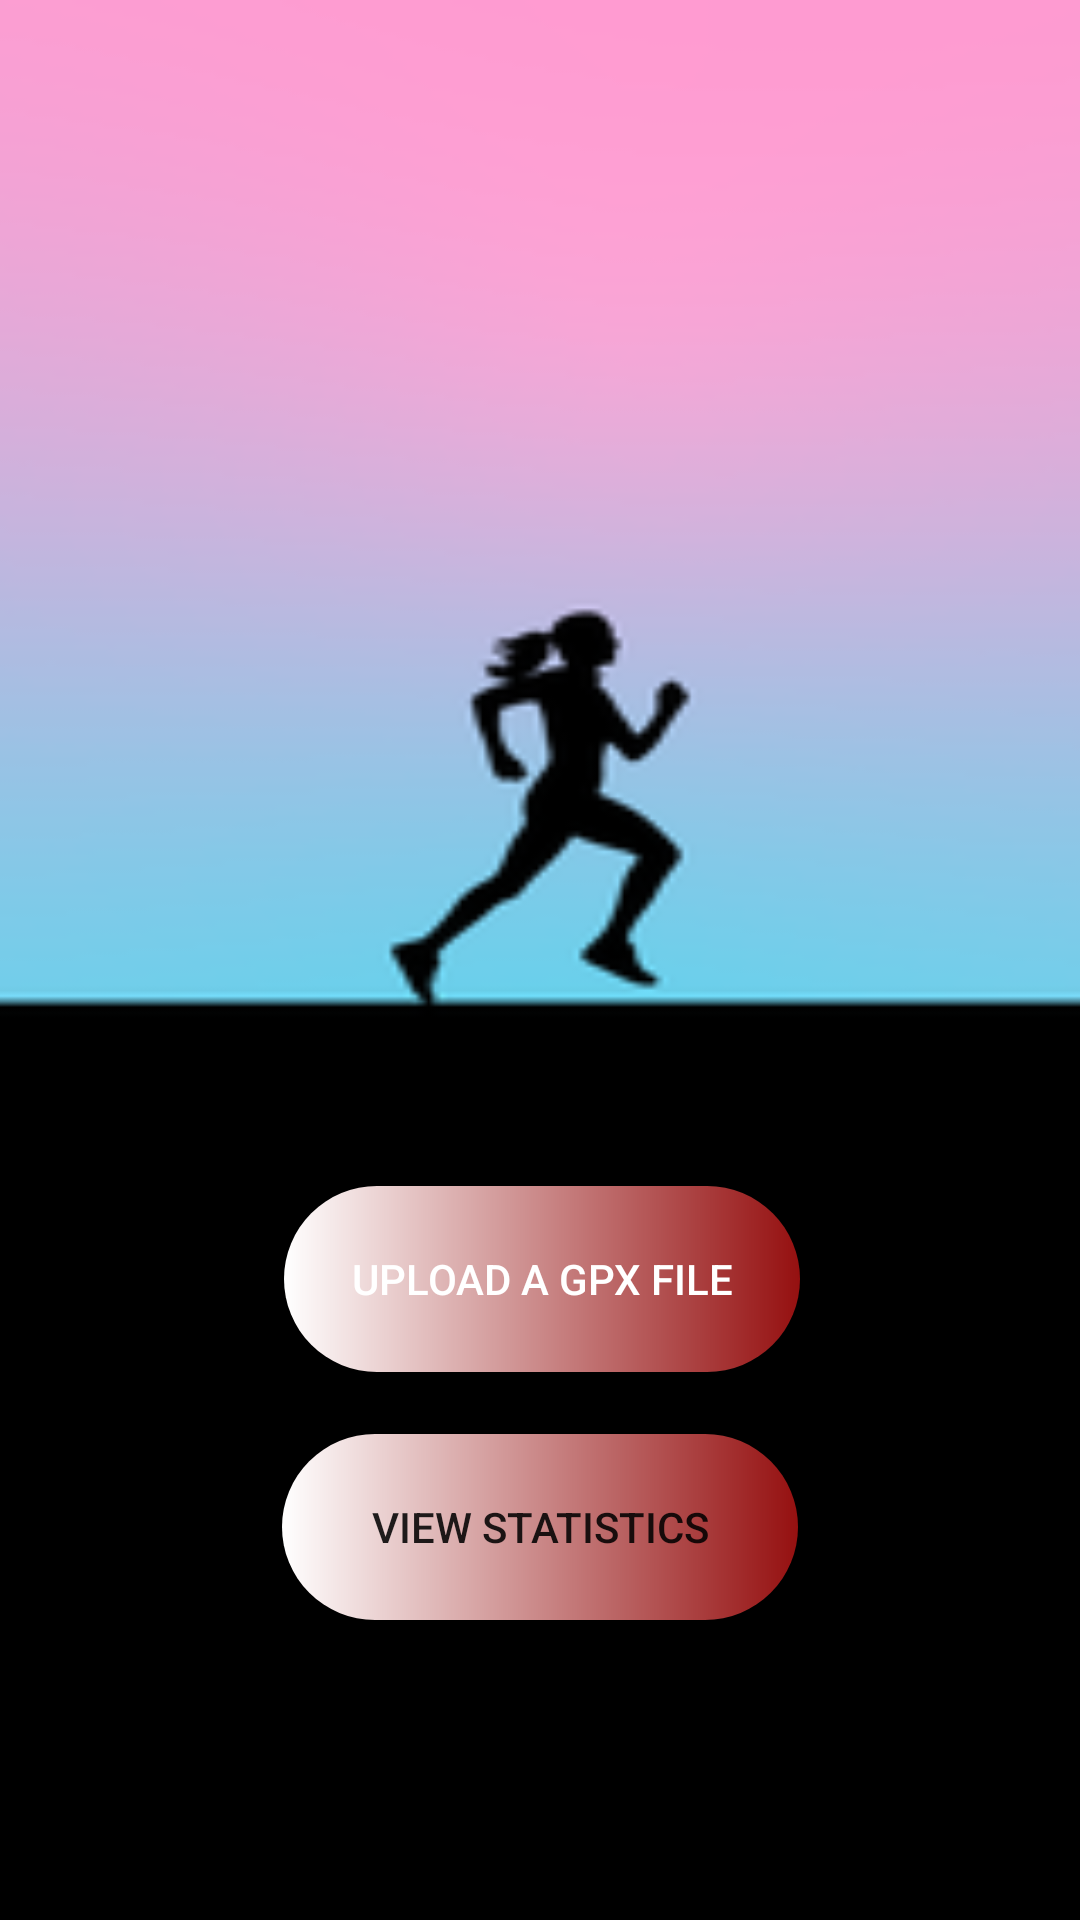

Reconstruct the res/layout file that produces this screen, plus the resources it refers to.
<!-- AndroidManifest.xml: fallback theme Theme.MaterialComponents.DayNight.NoActionBar -->
<!-- res/layout/activity_upload_file.xml -->
<?xml version="1.0" encoding="utf-8"?>
<androidx.constraintlayout.widget.ConstraintLayout xmlns:android="http://schemas.android.com/apk/res/android"
    xmlns:app="http://schemas.android.com/apk/res-auto"
    xmlns:tools="http://schemas.android.com/tools"
    android:layout_width="match_parent"
    android:layout_height="match_parent"
    android:background="@drawable/background_image"
    tools:context=".UploadFileActivity">


    <Button
        android:id="@+id/upload_button"
        android:layout_width="172dp"
        android:layout_height="62dp"
        android:background="@drawable/gradient_button"
        android:text="@string/start"
        android:textColor="@color/white"
        app:layout_constraintBottom_toTopOf="@+id/stats_button"
        app:layout_constraintEnd_toEndOf="parent"
        app:layout_constraintHorizontal_bias="0.503"
        app:layout_constraintStart_toStartOf="parent"
        app:layout_constraintTop_toTopOf="parent"
        app:layout_constraintVertical_bias="0.95" />

    <Button
        android:id="@+id/stats_button"
        android:layout_width="172dp"
        android:layout_height="62dp"
        android:layout_marginBottom="100dp"
        android:background="@drawable/gradient_button"
        android:text="@string/View"
        app:layout_constraintBottom_toBottomOf="parent"
        app:layout_constraintEnd_toEndOf="parent"
        app:layout_constraintStart_toStartOf="parent" />


</androidx.constraintlayout.widget.ConstraintLayout>
<!-- resources referenced by this layout -->
<resources>
  <color name="white">#FFFFFFFF</color>
  <!-- drawable background_image: png bitmap (drawable, 11641 bytes) -->
  <!-- drawable gradient_button (drawable) -->
  <?xml version="1.0" encoding="utf-8"?>
  <shape xmlns:android="http://schemas.android.com/apk/res/android">
  
      <gradient android:startColor="@color/white" android:endColor="@color/endcolor"
          android:type="linear">
  
      </gradient>
      <corners android:radius="50dp">
  
      </corners>
  </shape>
  <string name="View">View Statistics </string>
  <string name="start">Upload a gpx file</string>
  <color name="endcolor">#FF951010</color>
</resources>
